Image classification data set "augmented" (haneens5905/MSI-System on GitHub). Class labels (6): cardboard, glass, metal, paper, plastic, trash.

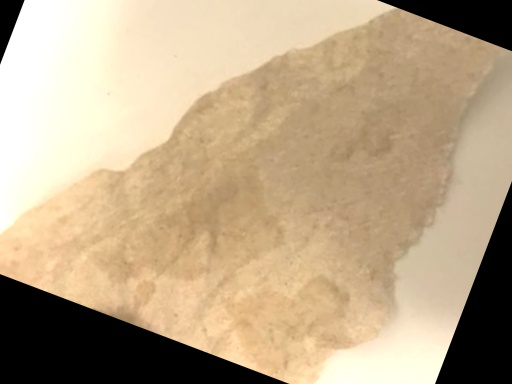
Label: trash

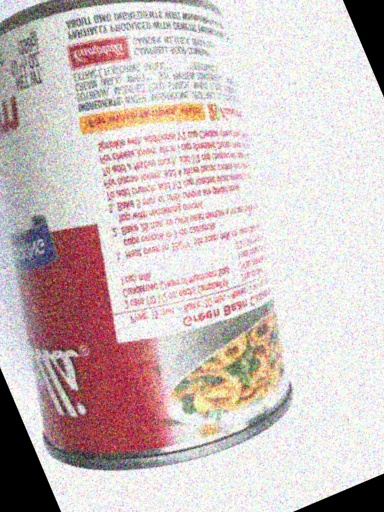
Label: metal

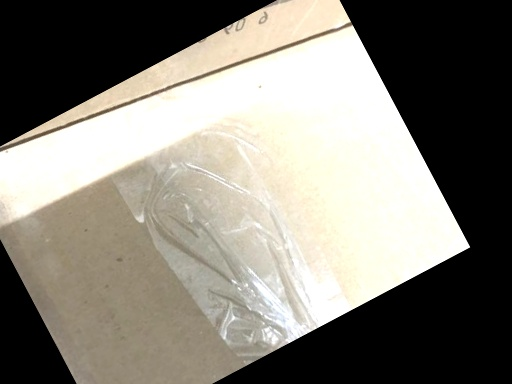
Label: cardboard

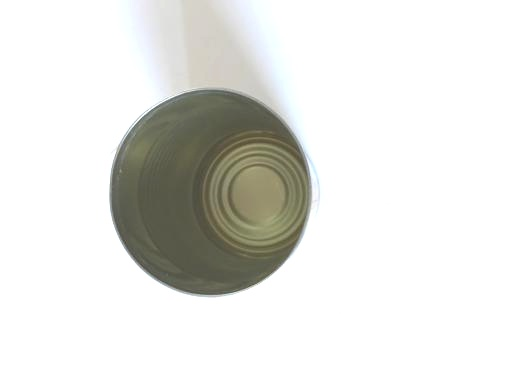
Label: metal

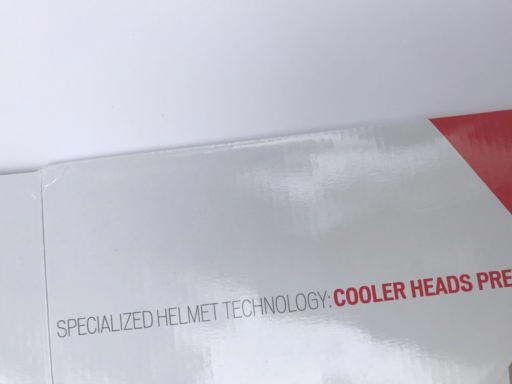
Label: cardboard

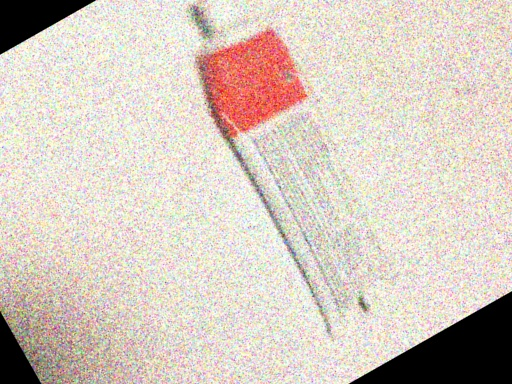
Label: trash
